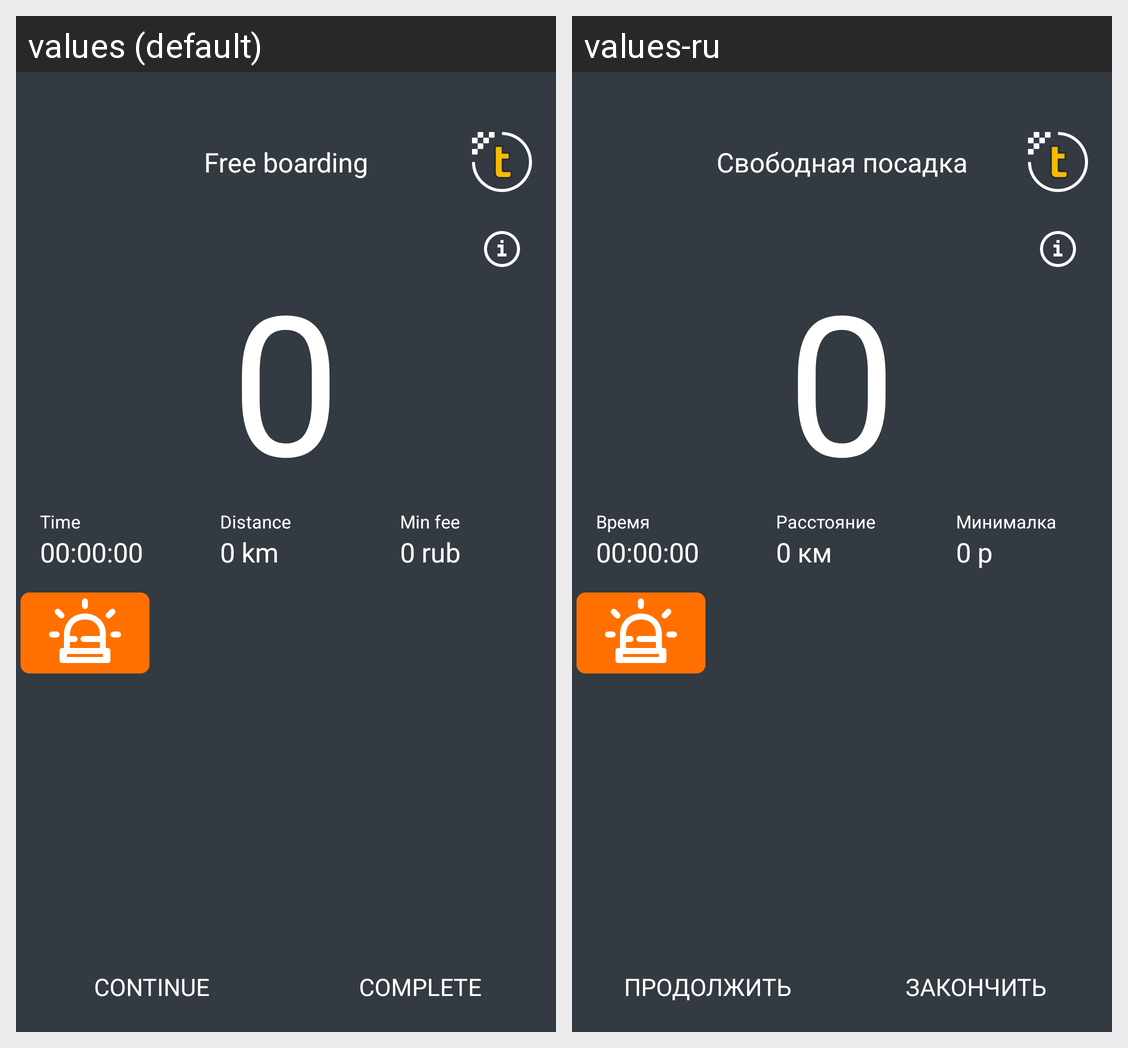

The same Android screen rendered under two of its app's locales, left to right. List the strings drawn on it with the default value and each locale's translation.
Android screen res/layout/activity_taxometer_night.xml rendered under 2 locales, left to right: values (default), values-ru. Device: Nexus 5 (rendered at 1080×1920; each locale shown at half size, 540×960, under a caption strip naming it); theme NewTheme.
Strings drawn on this screen, with the default value and each locale's value (text and hints the layout hard-codes, and strings that could not be matched under every locale, appear in the picture but are not listed):

Free_boarding
  values: Free boarding
  values-ru: Свободная посадка

trip_time_label
  values: Time
  values-ru: Время

trip_time_initial
  values: 00:00:00
  values-ru: 00:00:00

distance_label
  values: Distance
  values-ru: Расстояние

distance_initial
  values: 0 km
  values-ru: 0 км

mincost_label
  values: Min fee
  values-ru: Минималка

mincost_initial
  values: 0 rub
  values-ru: 0 р

Continue
  values: Continue
  values-ru: Продолжить

Complete
  values: Complete
  values-ru: Закончить
